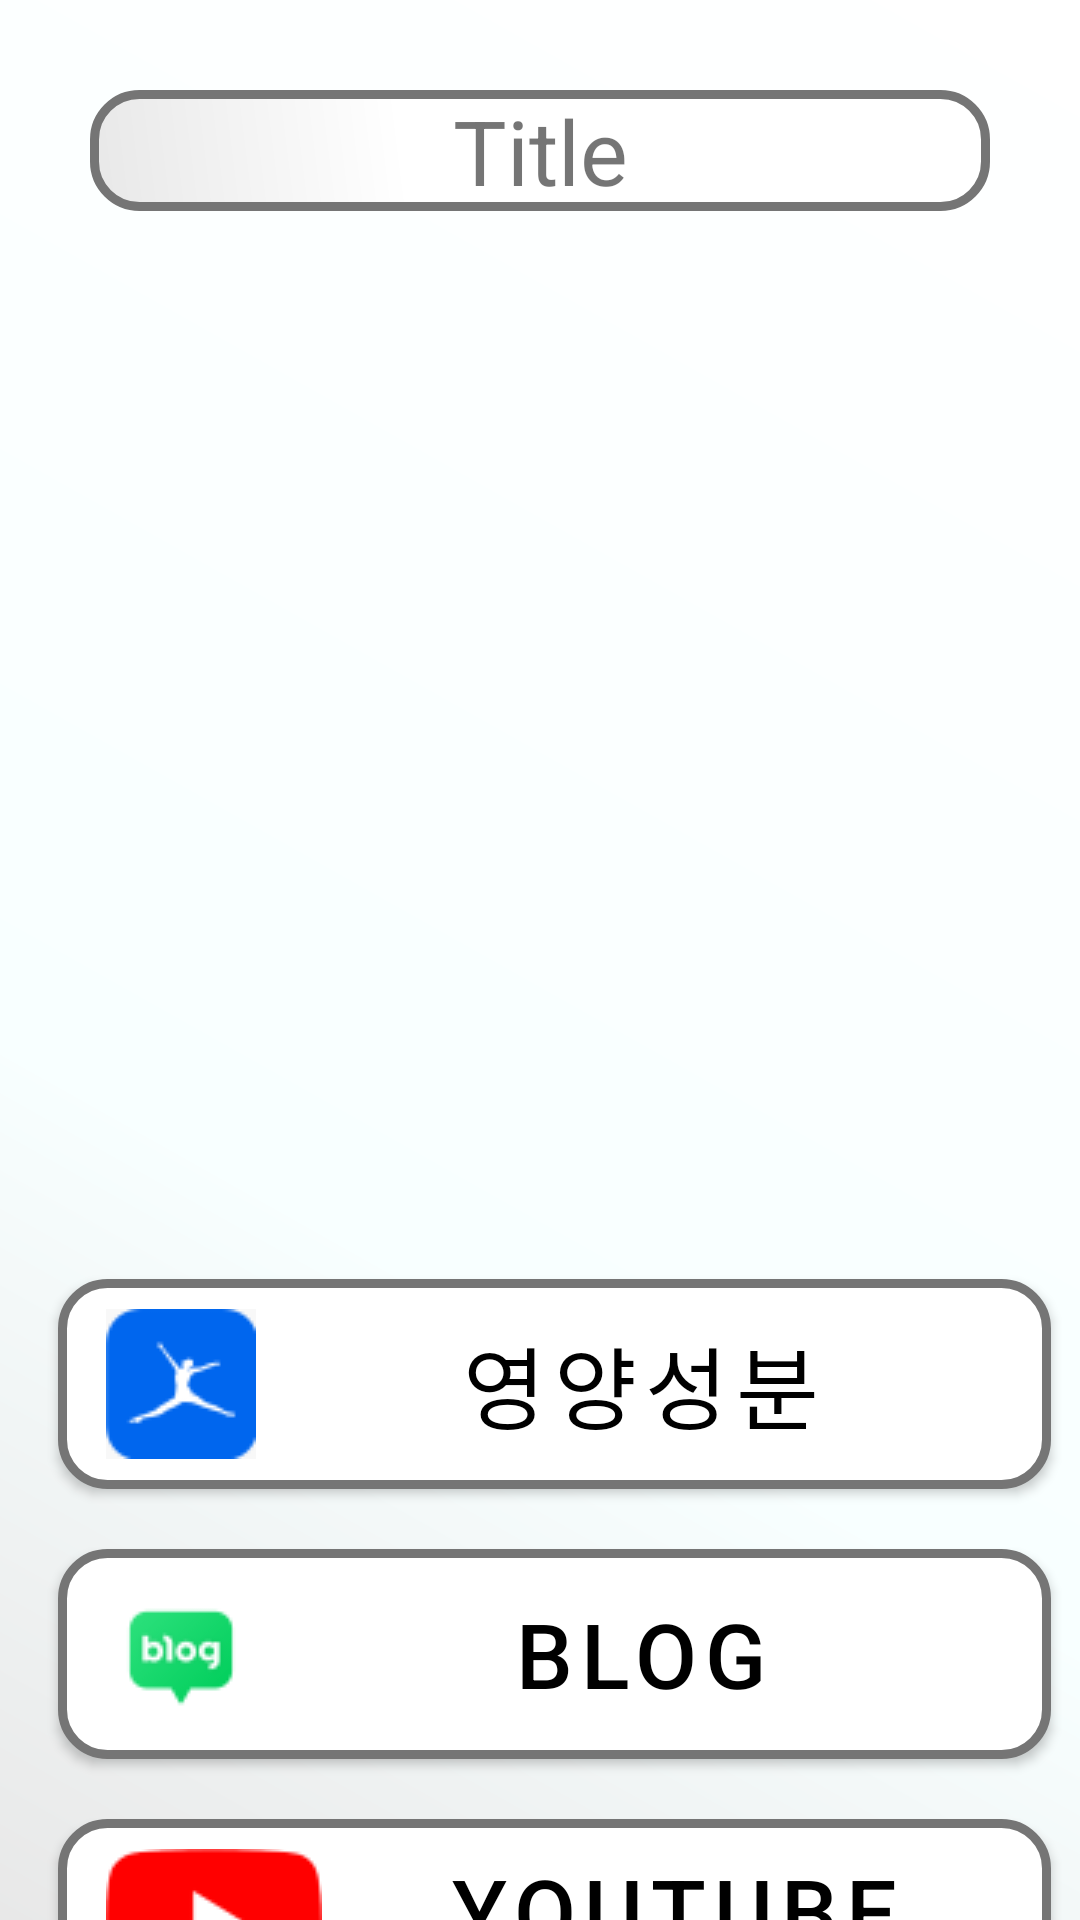

Produce the Android XML layout that renders to this screen, including the resource entries it uses.
<!-- AndroidManifest.xml: application theme Theme.Fooddetect -->
<!-- res/layout/result_page.xml -->
<?xml version="1.0" encoding="utf-8"?>
<LinearLayout xmlns:android="http://schemas.android.com/apk/res/android"
    xmlns:app="http://schemas.android.com/apk/res-auto"
    xmlns:tools="http://schemas.android.com/tools"
    android:layout_width="match_parent"
    android:layout_height="match_parent"
    android:background="@drawable/background"
    android:orientation="vertical"
    tools:context=".ResultPage">

    <LinearLayout
        android:layout_width="match_parent"
        android:layout_height="wrap_content"
        android:layout_marginStart="10dp"
        android:layout_marginLeft="10dp"
        android:orientation="horizontal" />


    <TextView
        android:id="@+id/titles"
        android:layout_width="match_parent"
        android:layout_height="wrap_content"
        android:layout_margin="30dp"
        android:background="@drawable/title"
        android:baselineAligned="false"
        android:gravity="center_horizontal"
        android:text="Title"
        android:textAlignment="center"
        android:textSize="@dimen/slide_title" />

    <ImageView
        android:id="@+id/image2"
        android:layout_width="match_parent"
        android:layout_height="296dp"
        android:layout_margin="10dp" />

    <LinearLayout
        android:layout_width="match_parent"
        android:layout_height="294dp"
        android:layout_marginStart="10dp"
        android:layout_marginLeft="10dp"
        android:orientation="vertical">

        <Button
            android:id="@+id/Information"
            android:layout_width="331dp"
            android:layout_height="wrap_content"
            android:layout_gravity="center"
            android:layout_margin="10dp"
            android:background="@drawable/click_button"
            android:drawableLeft="@drawable/info"
            android:onClick="gotoInfo"
            android:text="영양성분"
            android:textAlignment="center"
            android:textColor="@color/black"
            android:textSize="@dimen/slide_title"
            app:backgroundTint="@null" />

        <Button
            android:id="@+id/Blog"
            android:layout_width="331dp"
            android:layout_height="wrap_content"
            android:layout_gravity="center"
            android:layout_margin="10dp"
            android:background="@drawable/click_button"
            android:drawableLeft="@drawable/blog"
            android:onClick="gotoBlog"
            android:text="Blog"
            android:textAlignment="center"
            android:textColor="@color/black"
            android:textSize="@dimen/slide_title"
            app:backgroundTint="@null" />

        <Button
            android:id="@+id/YouTube"
            android:layout_width="331dp"
            android:layout_height="wrap_content"
            android:layout_gravity="center"
            android:layout_margin="10dp"
            android:background="@drawable/click_button"
            android:drawableLeft="@drawable/youtube"
            android:gravity="center_horizontal"
            android:onClick="gotoYoutube"
            android:text="YouTube"
            android:textAlignment="center"
            android:textColor="@color/black"
            android:textSize="@dimen/slide_title"
            app:backgroundTint="@null" />
    </LinearLayout>
</LinearLayout>
<!-- resources referenced by this layout -->
<resources>
  <color name="black">#FF000000</color>
  <dimen name="slide_title">30sp</dimen>
  <!-- drawable background (drawable) -->
  <?xml version="1.0" encoding="utf-8"?>
  <shape xmlns:android="http://schemas.android.com/apk/res/android" android:shape="rectangle" >
      <gradient
          android:centerX="35%"
          android:centerColor="#F8FFFF"
          android:startColor="#E8E8E8"
          android:endColor="#FFFFFF"
          android:type="linear"
          android:angle="45"
          />
  </shape>
  <!-- drawable blog: png bitmap (drawable, 1921 bytes) -->
  <!-- drawable click_button (drawable) -->
  <?xml version="1.0" encoding="utf-8"?>
  <shape xmlns:android="http://schemas.android.com/apk/res/android" android:shape="rectangle" >
      <corners
          android:radius="15dp"
          />
      <solid
          android:color="@color/white"
          />
      <stroke
          android:width="3dp"
          android:color="#757575"
          />
  
  </shape>
  <!-- drawable info: png bitmap (drawable, 1511 bytes) -->
  <!-- drawable title (drawable) -->
  <?xml version="1.0" encoding="utf-8"?>
  <shape xmlns:android="http://schemas.android.com/apk/res/android" android:shape="rectangle" >
      <corners
          android:radius="15dp"
          />
      <gradient
          android:angle="45"
          android:centerX="35%"
          android:centerColor="#FFFFFF"
          android:startColor="#E8E8E8"
          android:endColor="#FFFFFF"
          android:type="linear"
          />
      <stroke
          android:width="3dp"
          android:color="#757575"
          />
  
  </shape>
  <!-- drawable youtube: png bitmap (drawable, 1286 bytes) -->
  <style name="Theme.Fooddetect" parent="Theme.MaterialComponents.DayNight.NoActionBar">
          
          <item name="colorPrimary">@color/orange2</item>
          <item name="colorPrimaryVariant">@color/orange2</item>
          <item name="colorOnPrimary">@color/white</item>
          
          <item name="colorSecondary">@color/teal_200</item>
          <item name="colorSecondaryVariant">@color/teal_700</item>
          <item name="colorOnSecondary">@color/black</item>
          
          <item name="android:statusBarColor" tools:targetApi="l">?attr/colorPrimaryVariant</item>
          
      </style>
  <color name="white">#FFFFFFFF</color>
  <color name="orange2">#F3AA00</color>
  <color name="teal_200">#FF03DAC5</color>
  <color name="teal_700">#FF018786</color>
</resources>
